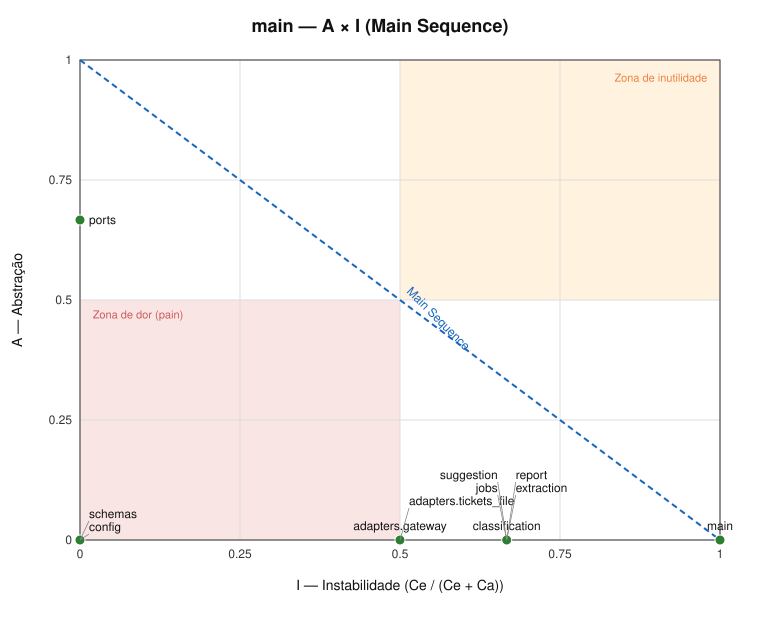

Source data for this figure (header and first rows):
component, ca, ce, i, a, d
adapters.gateway, 1, 1, 0.50, 0.00, 0.50
adapters.tickets_file, 1, 1, 0.50, 0.00, 0.50
classification, 1, 2, 0.67, 0.00, 0.33
config, 1, 0, 0.00, 0.00, 1.00
extraction, 1, 2, 0.67, 0.00, 0.33
jobs, 1, 2, 0.67, 0.00, 0.33
main, 0, 9, 1.00, 0.00, 0.00
ports, 7, 0, 0.00, 0.67, 0.33
report, 1, 2, 0.67, 0.00, 0.33
schemas, 6, 0, 0.00, 0.00, 1.00
suggestion, 1, 2, 0.67, 0.00, 0.33
